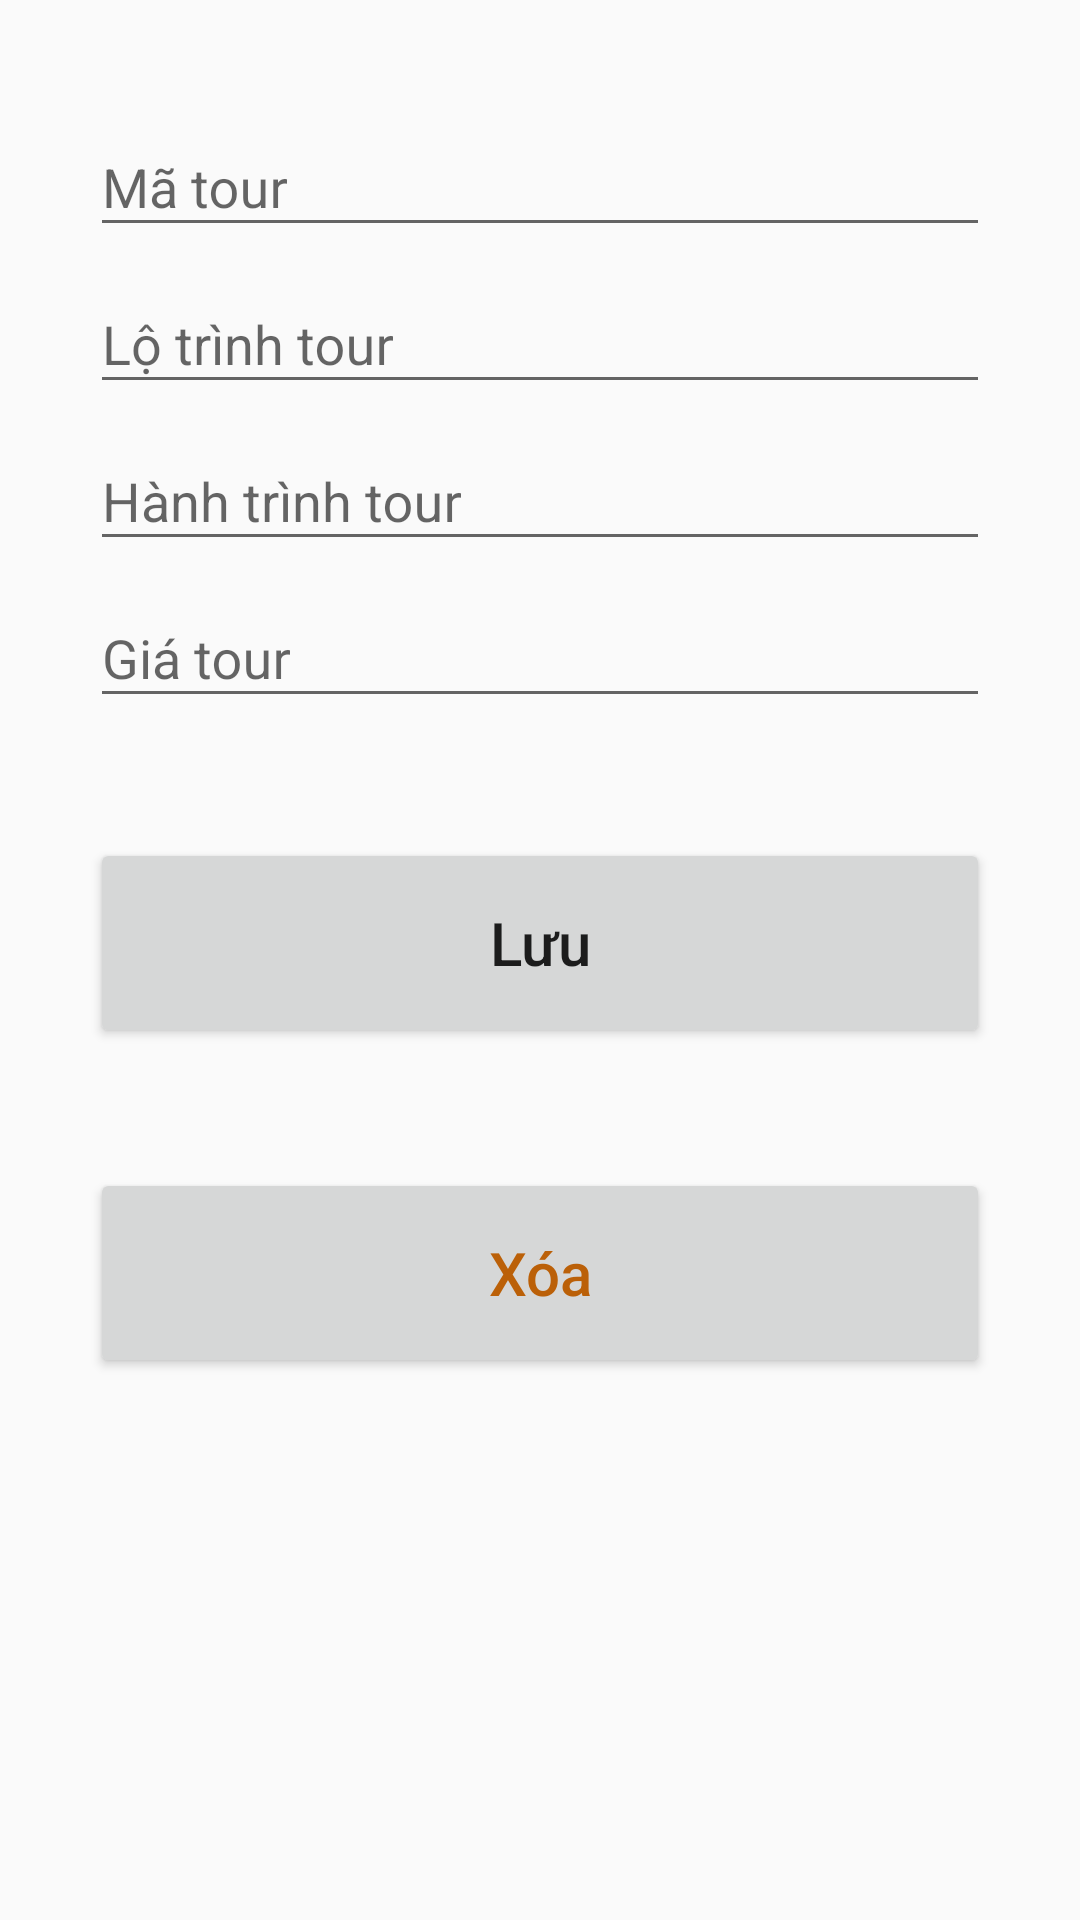

This screen was rendered from an Android layout file. Write that file and the resources it references.
<!-- AndroidManifest.xml: application theme AppTheme -->
<!-- res/layout/activity_suatour.xml -->
<?xml version="1.0" encoding="utf-8"?>
<LinearLayout xmlns:android="http://schemas.android.com/apk/res/android"
    xmlns:app="http://schemas.android.com/apk/res-auto"
    xmlns:tools="http://schemas.android.com/tools"
    android:layout_width="match_parent"
    android:layout_height="match_parent"
    android:orientation="vertical"
    tools:context=".GiaoDien.ActivitySuaTour"
    android:padding="30dp">

    <com.google.android.material.textfield.TextInputLayout
        android:layout_width="match_parent"
        android:layout_height="wrap_content" >
        <EditText
            android:id="@+id/suaMaTour"
            style="@style/txtTextStyle"
            android:hint="Mã tour"
            android:autofillHints="Mã tour" />

    </com.google.android.material.textfield.TextInputLayout>

    <com.google.android.material.textfield.TextInputLayout
        android:layout_width="match_parent"
        android:layout_height="wrap_content" >
        <EditText
            android:id="@+id/suaLoTrinhTour"
            style="@style/txtTextStyle"
            android:hint="Lộ trình tour"
            android:autofillHints="Lộ trình tour" />

    </com.google.android.material.textfield.TextInputLayout>

    <com.google.android.material.textfield.TextInputLayout
        android:layout_width="match_parent"
        android:layout_height="wrap_content" >
        <EditText
            android:id="@+id/suaHanhTrinhTour"
            style="@style/txtTextStyle"
            android:hint="Hành trình tour"
            android:autofillHints="Hành trình tour" />

    </com.google.android.material.textfield.TextInputLayout>

    <com.google.android.material.textfield.TextInputLayout
        android:layout_width="match_parent"
        android:layout_height="wrap_content" >
        <EditText
            android:id="@+id/suaGiaTour"
            style="@style/txtNumberStyle"
            android:hint="Giá tour"
            android:autofillHints="Giá tour" />

    </com.google.android.material.textfield.TextInputLayout>

    <Button
        android:id="@+id/save_button_tour"
        style="@style/btnStyle"
        android:text="@string/btnLuu"/>

    <Button
        android:id="@+id/delete_button_tour"
        style="@style/btnStyle"
        android:text="@string/btnXoa"
        android:textColor="@color/orangedark"/>
</LinearLayout>
<!-- resources referenced by this layout -->
<resources>
  <color name="orangedark">#BB6008</color>
  <string name="btnLuu">Lưu</string>
  <string name="btnXoa">Xóa</string>
  <style name="btnStyle">
          <item name="android:layout_width">match_parent</item>
          <item name="android:layout_height">70dp</item>
          <item name="android:layout_marginTop">40dp</item>
          <item name="android:textSize">20sp</item>
          <item name="android:textAllCaps">false</item>
      </style>
  <style name="txtNumberStyle">
          <item name="android:layout_width">match_parent</item>
          <item name="android:layout_height">wrap_content</item>
          <item name="android:ems">10</item>
          <item name="android:inputType">number</item>
      </style>
  <style name="txtTextStyle">
          <item name="android:layout_width">match_parent</item>
          <item name="android:layout_height">wrap_content</item>
          <item name="android:ems">10</item>
          <item name="android:inputType">textPersonName</item>
      </style>
  <style name="AppTheme" parent="Theme.AppCompat.Light.DarkActionBar">
          
          <item name="colorPrimary">@color/colorPrimary</item>
          <item name="colorPrimaryDark">@color/colorPrimaryDark</item>
          <item name="colorAccent">@color/colorAccent</item>
      </style>
  <color name="colorPrimary">#6200EE</color>
  <color name="colorPrimaryDark">#3700B3</color>
  <color name="colorAccent">#03DAC5</color>
</resources>
